Run: headless pygame with SDL's dummy video driver; simulated clock (each Clock.tick advances the game by its frame time, no real sleeping); random seed 0; keys injected as events and as key.get_pressed() state; no mouse input.
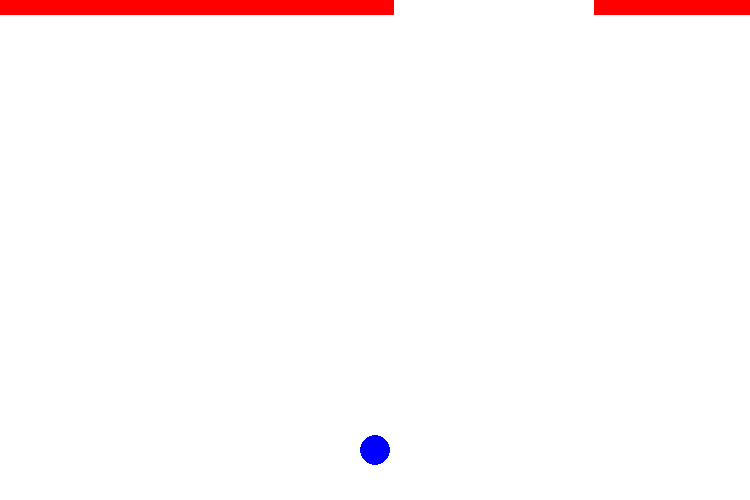
Frame 1 of 1 · flips 1–60 · no input (game ended)

The pygame program that drew these frames:

#!/usr/bin/env python3

import pygame
import random
import math

from pygame.locals import *

class Obstacle(pygame.sprite.Sprite):
    def __init__(self, minWidth, maxWidth, height, gap, force=False):
        super().__init__()
        
        if force:
            self.width = maxWidth
            
        else:
            self.width = random.randint(minWidth, maxWidth)
        
        self.height = height
        
        self.middle = self.width + int(gap / 2)
        
        self.image = pygame.Surface([self.width, self.height])
        
        self.image.fill((255, 0, 0))
        
        pygame.draw.rect(self.image, (255, 0, 0), [0, 0, self.width, self.height])

        self.rect = self.image.get_rect()
        
    def engageSupplementary(self, x, y):
        self.rect.x = x
        self.rect.y = y
        
    def getWidth(self):
        return self.width

    def getHoleMiddle(self): # Only call on mainObj
        return self.middle

class Player(pygame.sprite.Sprite):
    def __init__(self, x, y):
        super().__init__()
        
        self.length = x * 2
        self.height = y + 50
        
        self.maxSpeed = 11
        
        side = 30
        self.radius = side / 2
        
        self.image = pygame.Surface([30, side])
        self.image.fill((255, 255, 255))
                
        pygame.draw.circle(self.image, (0, 0, 255), (15, 15), 15, 0)
        
        self.rect = self.image.get_rect()
        
        self.rect.center = (x, y)
        
        self.standardColor = True
        
    def moveStick(self, val):
        if abs(val) > 0.3 and 0 < self.rect.center[0] < self.length:
            self.rect.center = (self.rect.center[0] + self.maxSpeed * val, self.rect.center[1])
            
        elif abs(val) > 0.3:
            self.rect.center = (self.rect.center[0] + self.maxSpeed * val * -1, self.rect.center[1])
            
    def moveRight(self):
        if self.rect.center[0] + 7 + self.radius <= self.length:
            self.rect.center = (self.rect.center[0] + 7, self.rect.center[1])
        
    def moveLeft(self):
        if self.rect.center[0] - 7 - self.radius >= 0:
            self.rect.center = (self.rect.center[0] - 7, self.rect.center[1])
        
    def setNight(self):
        self.image.fill((0, 0, 0))
        pygame.draw.circle(self.image, (0, 200, 0), (15, 15), 15, 0)
        
    def setDay(self):
        self.image.fill((255, 255, 255))
        pygame.draw.circle(self.image, (0, 0, 255), (15, 15), 15, 0)
            
    def toggleColor(self):
        if self.standardColor:
            self.setNight()
        else:
            self.setDay()
            
        self.standardColor = not self.standardColor
        
class AnimationManager:

    def __init__(self):
        
        pygame.display.init()
        
        self.levelUpped = False
        
        self.level = 1
        
        self.previousMiddleLocation = 0
        self.spacingLimit = 400
        
        self.levels = {2 : [9, 380, 190, 500],
                       3 : [9, 370, 170, 500],
                       4 : [10, 370, 160, 500],
                       5 : [10, 350, 160, 500], 
                       6 : [11, 340, 150, 400],
                       7 : [11, 340, 150, 400],
                       8 : [12, 330, 150, 300],
                       9 : [12, 310, 150, 300],
                       10 : [13, 300, 150, 300]
                       }
        
        self.passed = 0
        
        self.clock = pygame.time.Clock()
        
        self.displayedObstacles = []
        
        self.obstacleHeight = 15
        
        self.startHoleWidth = 200
        
        self.pixelSpacing = 400
        
        self.obstacleSpeed = 8
        
        self.standardBG = True
                
        self.minLeft = 0
        self.minTop = 0
        self.maxRight = 750
        self.maxBottom = 500
        
        self.speed = 5
        
        self.screen = pygame.display.set_mode(size=(self.maxRight, self.maxBottom))
        self.screen.fill((0, 0, 0))
        
        self.background = pygame.Surface(self.screen.get_size())
        self.background.fill((255, 255, 255))
        
        self.screen.blit(self.background, (0, 0))
            
        pygame.display.update()
        
        self.player = Player(int(self.maxRight / 2), self.maxBottom - 50)
        self.spriteGroup = pygame.sprite.Group(self.player)
        
        self.spriteGroup.draw(self.screen)
    
        pygame.display.flip()
        
        self.clock.tick(50)
        
        self.createNewObstacle()
        
    def toggleBackground(self):
        if self.standardBG:
            self.setDarkBG()
        else:
            self.setStandardBG()
            
        self.standardBG = not self.standardBG
        
    def setDarkBG(self):
        self.background.fill((0, 0, 0))
        
    def setStandardBG(self):
        self.background.fill((255, 255, 255))
        
    def increaseLevel(self):
        self.level += 1
        
        applyThese = self.levels[self.level]
        
        self.obstacleSpeed = applyThese[0]
        self.pixelSpacing = applyThese[1]
        self.startHoleWidth = applyThese[2]
        self.spacingLimit = applyThese[3]
        
        if random.randint(0, 2) == 1:
            self.player.toggleColor()
            self.toggleBackground()
            pygame.display.update()
            
        
    def checkCollision(self):
        interesecting = pygame.sprite.spritecollide(self.player, self.spriteGroup, False)
        if len(interesecting) > 1:
            print('Game Over!')
            print('Level: ' + str(self.passed))
            return True
        
        return False
        
    def progressGame(self):
        if self.passed % 10 == 0 and self.passed != 0 and self.level < 10 and not self.levelUpped:
            print('Level Up! + ' + str(self.passed))
            self.increaseLevel()
            self.levelUpped = True
        
    def moveObstacles(self):
        delete = []
        new = 0
        
        for obstacle in self.displayedObstacles:
            obstacle[0].rect.y += self.obstacleSpeed
            obstacle[1].rect.y += self.obstacleSpeed
            
            if obstacle[0].rect.y >= self.pixelSpacing and obstacle[2]:
                new += 1
                obstacle[2] = False
            
            if not self.minTop < obstacle[0].rect.y < self.maxBottom:
                delete.append(obstacle)
                self.spriteGroup.remove(obstacle[0])
                self.spriteGroup.remove(obstacle[1])
                self.passed += 1
                self.levelUpped = False
                
        for o in delete:
            self.displayedObstacles.remove(o)
            
        for i in range(new):
            self.createNewObstacle()
    
    def createNewObstacle(self): 
        
#        mainObj = Obstacle(0, self.maxRight - self.startHoleWidth, self.obstacleHeight, self.startHoleWidth)
        
        print(str(self.previousMiddleLocation) + ' p ')
        mainObj = Obstacle(max(0, self.previousMiddleLocation - self.spacingLimit), max(self.maxRight - self.startHoleWidth, self.previousMiddleLocation - self.startHoleWidth), self.obstacleHeight, self.startHoleWidth) # I'm a fucking genius

        self.previousMiddleLocation = mainObj.getHoleMiddle()
        print(self.previousMiddleLocation)
        
        supplementaryObj = Obstacle(mainObj.getWidth() + self.startHoleWidth, self.maxRight, self.obstacleHeight, self.startHoleWidth, force=True)
        supplementaryObj.engageSupplementary(mainObj.getWidth() + self.startHoleWidth, 0)
        
        self.spriteGroup.add(mainObj)
        self.spriteGroup.add(supplementaryObj)
        
        self.displayedObstacles.append([mainObj, supplementaryObj, True])
        self.updateDraw()
        
    def clockTick(self):
        self.clock.tick(50)
        
    def movePlayerL(self):
        self.player.moveLeft()
        
    def movePlayerR(self):
        self.player.moveRight()
        
    def movePlayerS(self, val):
        self.player.moveStick(val)
        
    def updateDraw(self):
        self.spriteGroup.clear(self.screen, self.background)
        self.spriteGroup.update()
        self.spriteGroup.draw(self.screen)

    
def gameOver():
    while True:
        pass

am = AnimationManager()

pygame.init()

def eventHandler():
    for e in pygame.event.get():
        if e.type == QUIT:
            pygame.quit()
            exit()
    
    am.clockTick()
    
    if pygame.joystick.get_count() == 0:
            print('Plug In A Controller Before you Begin!')
            pygame.quit()
            exit()
    
    myStick = pygame.joystick.Joystick(0)
    
    myStick.init()
    
    a = myStick.get_axis(3)
            
    am.movePlayerS(a)

    am.moveObstacles()
    
    if am.checkCollision():
        gameOver()
        
    am.progressGame()
    
    am.updateDraw()
    
    pygame.display.flip()
    
pygame.time.wait(3000)
    
while True:
    eventHandler()
